Image classification data set "proyecto_residuos" (Jesus22082204/IA_RESIDUOS_CAMARA on GitHub). Class labels (6): cardboard, glass, metal, paper, plastic, trash.

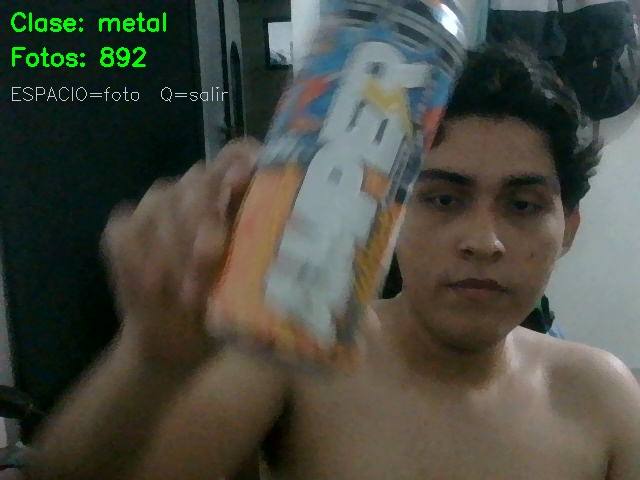
Label: metal

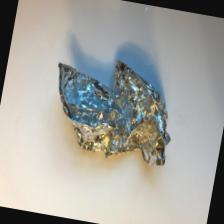
Label: metal

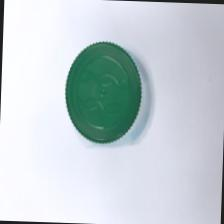
Label: plastic

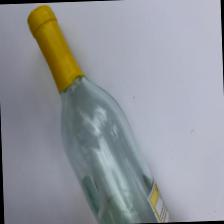
Label: glass

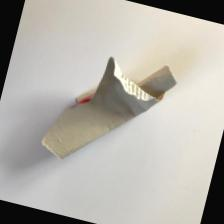
Label: paper

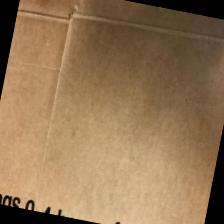
Label: cardboard
